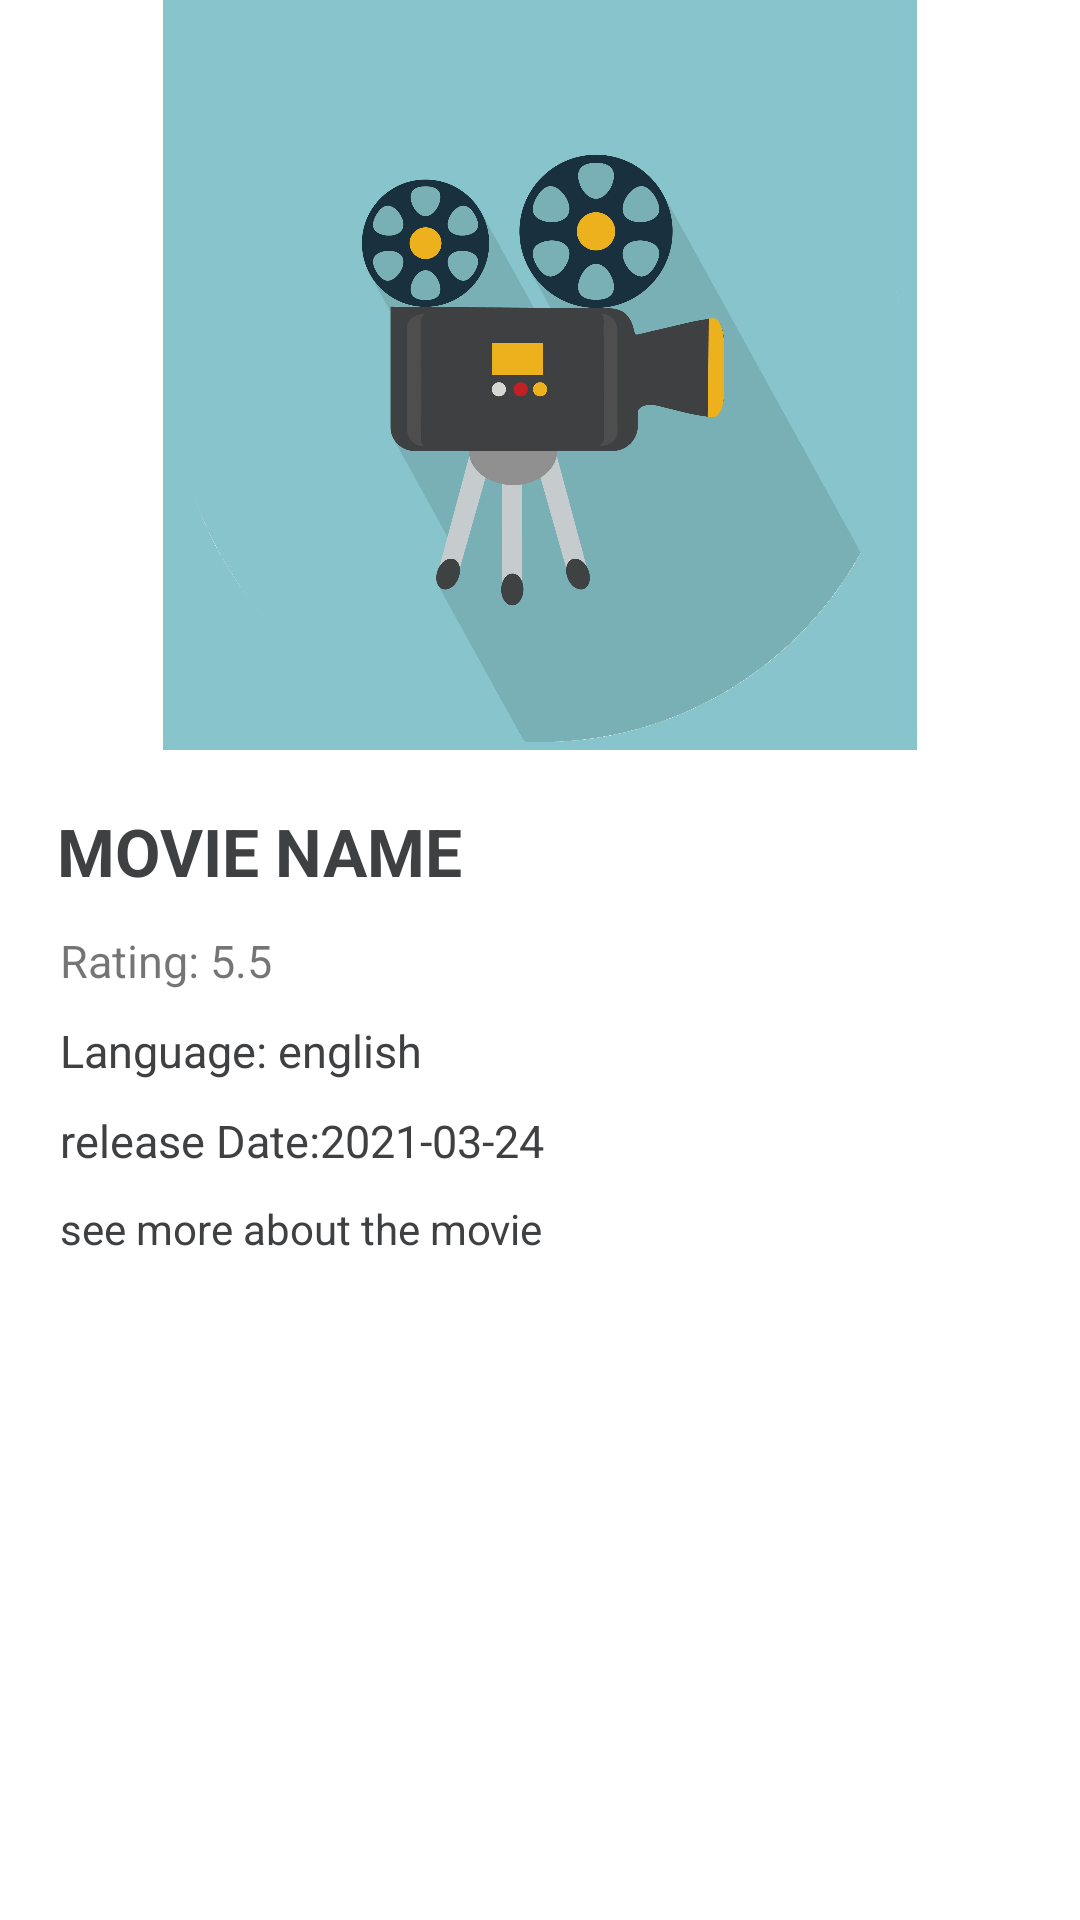

Layout XML and referenced resources for this Android screen:
<!-- AndroidManifest.xml: application theme Theme.MovieApplication -->
<!-- res/layout/activity_movie_details.xml -->
<?xml version="1.0" encoding="utf-8"?>
<androidx.constraintlayout.widget.ConstraintLayout xmlns:android="http://schemas.android.com/apk/res/android"
    xmlns:app="http://schemas.android.com/apk/res-auto"
    xmlns:tools="http://schemas.android.com/tools"
    android:layout_width="match_parent"
    android:layout_height="match_parent"
    tools:context=".MovieDetails">
    <ImageView
        android:id="@+id/details_image"
        android:layout_width="match_parent"
        android:layout_height="250dp"
        android:src="@drawable/logo"
        tools:ignore="MissingConstraints" />

    <LinearLayout
        android:layout_width="411dp"
        android:layout_height="wrap_content"
        android:orientation="vertical"
        app:layout_constraintTop_toBottomOf="@+id/details_image"
        tools:layout_editor_absoluteX="0dp"
        android:padding="15dp"
        tools:ignore="MissingConstraints">
        <TextView
            android:id="@+id/view_title"
            android:layout_width="match_parent"
            android:layout_height="40dp"
            android:padding="4dp"
            android:text="MOVIE NAME"
            android:textSize="22dp"
            android:textColor="@color/dark"
            android:textStyle="bold" />
        <TextView
            android:id="@+id/details_rating"
            android:layout_width="match_parent"
            android:layout_height="30dp"
            android:padding="5dp"
            android:textSize="15dp"
            android:text="Rating: 5.5"/>
        <TextView
            android:id="@+id/details_language"
            android:layout_width="match_parent"
            android:layout_height="30dp"
            android:padding="5dp"
            android:textColor="@color/dark"
            android:textSize="15dp"
            android:text="Language: english"/>
        <TextView
            android:id="@+id/details_date"
            android:layout_width="match_parent"
            android:layout_height="30dp"
            android:padding="5dp"
            android:textColor="@color/dark"
            android:textSize="15dp"
            android:text="release Date:	2021-03-24"/>
        <TextView
            android:id="@+id/details_about"
            android:layout_width="match_parent"
            android:layout_height="match_parent"
            android:padding="5dp"
            android:textColor="@color/dark"
            android:text="@string/about"/>
    </LinearLayout>


</androidx.constraintlayout.widget.ConstraintLayout>
<!-- resources referenced by this layout -->
<resources>
  <color name="dark">#3f4042</color>
  <!-- drawable logo: jpg bitmap (drawable, 218023 bytes) -->
  <string name="about">see more about the movie</string>
  <style name="Theme.MovieApplication" parent="Theme.MaterialComponents.DayNight.NoActionBar">
          
          <item name="colorPrimary">@color/purple_500</item>
          <item name="colorPrimaryVariant">@color/primary</item>
          <item name="colorOnPrimary">@color/white</item>
          
          <item name="colorSecondary">@color/teal_200</item>
          <item name="colorSecondaryVariant">@color/teal_700</item>
          <item name="colorOnSecondary">@color/black</item>
          
          <item name="android:statusBarColor" tools:targetApi="l">?attr/colorPrimaryVariant</item>
          
      </style>
  <color name="purple_500">#FF6200EE</color>
  <color name="primary">#88c4cc</color>
  <color name="white">#FFFFFFFF</color>
  <color name="teal_200">#FF03DAC5</color>
  <color name="teal_700">#FF018786</color>
  <color name="black">#FF000000</color>
</resources>
